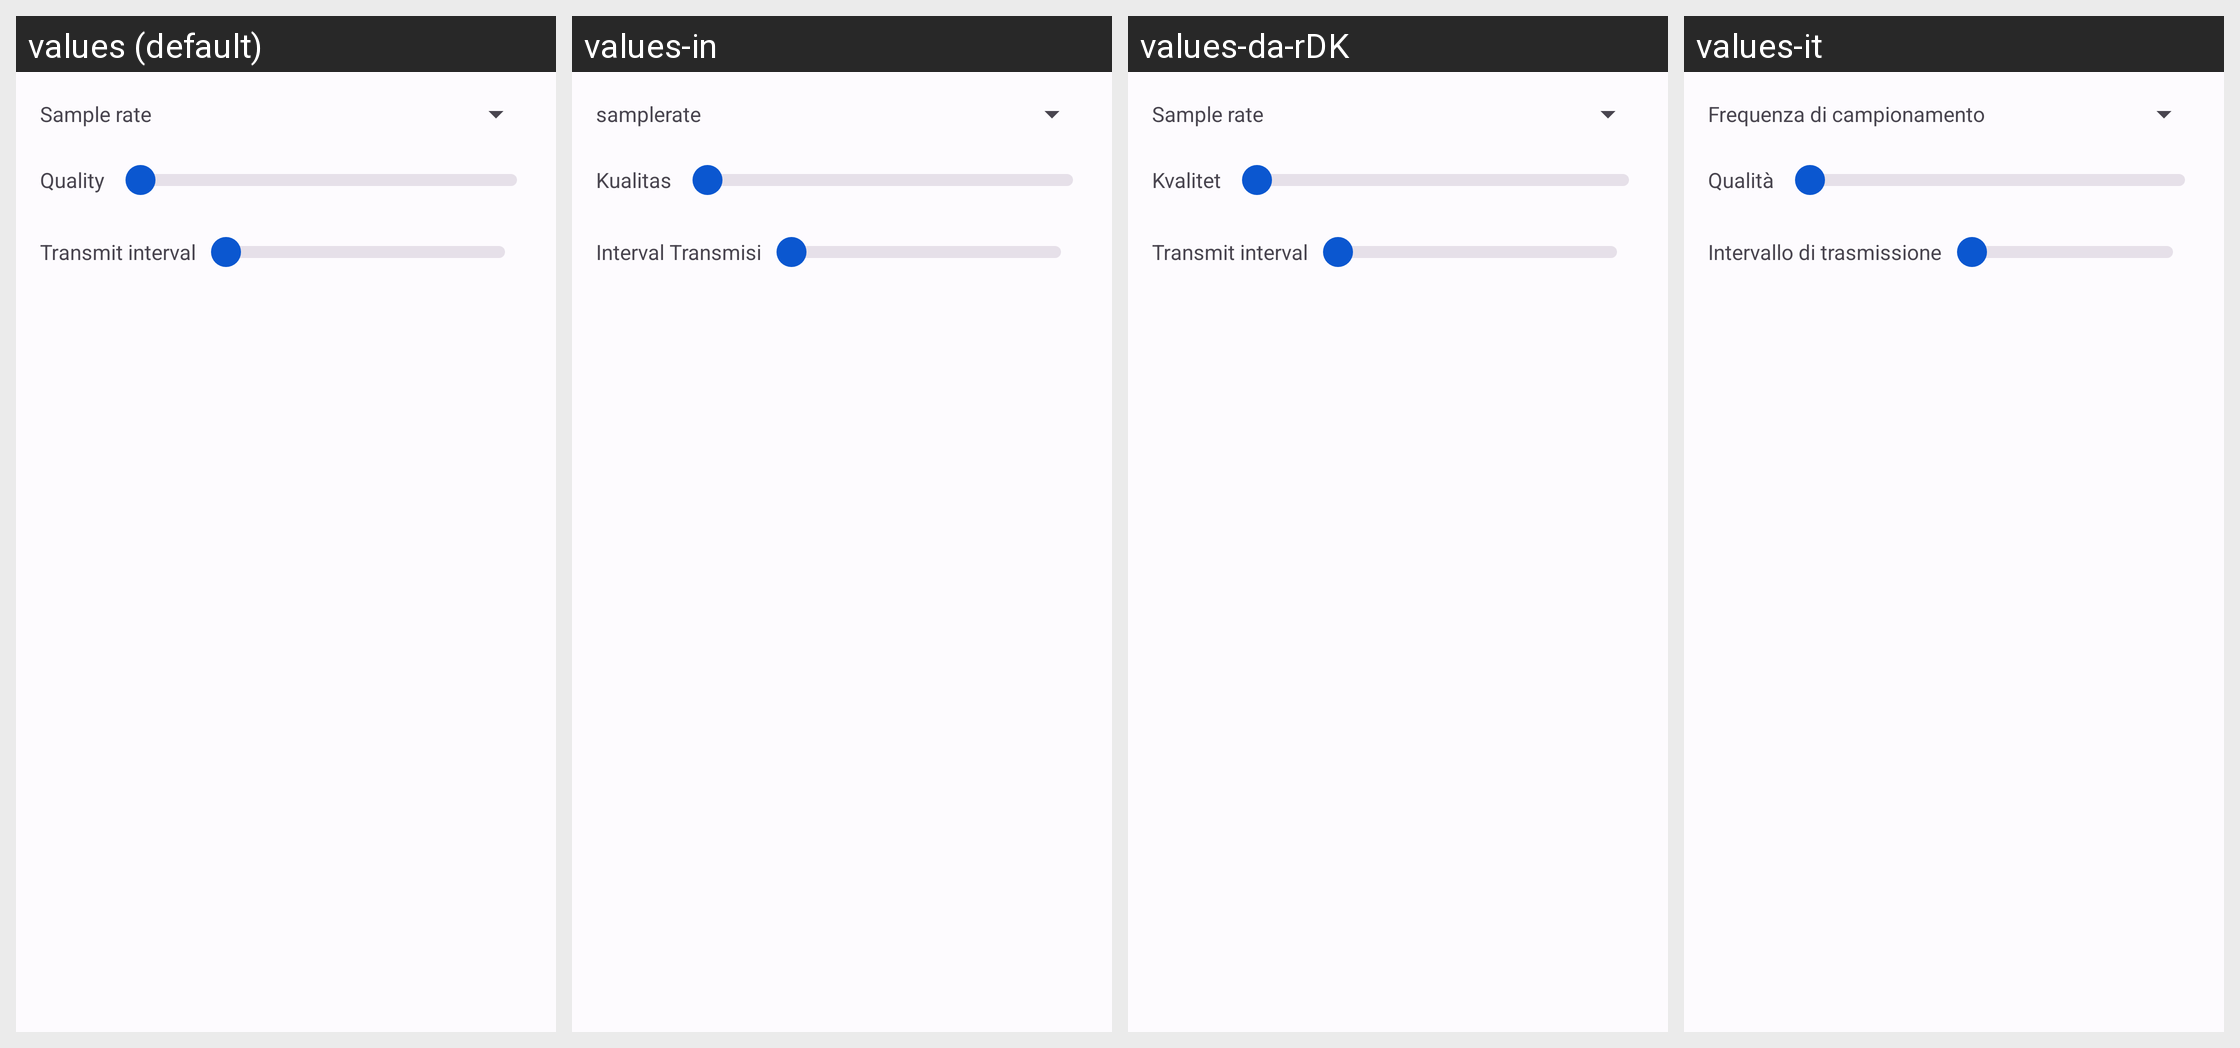

The Android screen above is rendered under several locales of the same app. Produce the string resources it draws, with the default and per-locale values.
Android screen res/layout/fragment_audiocodec_speex.xml rendered under 4 locales, left to right: values (default), values-in, values-da-rDK, values-it. Device: Nexus 5 (rendered at 1080×1920; each locale shown at half size, 540×960, under a caption strip naming it); theme AppTheme.
Other locales in the repository, not shown: values-ar, values-ar-rIL, values-az, values-de, values-es, values-hr, values-mk, values-nl, values-pt, values-ru, values-tr, values-vi-rVN, values-zh.
Strings drawn on this screen, with the default value and each locale's value (text and hints the layout hard-codes, and strings that could not be matched under every locale, appear in the picture but are not listed):

text_samplerate
  values: Sample rate
  values-in: samplerate
  values-da-rDK: Sample rate
  values-it: Frequenza di campionamento

text_quality
  values: Quality
  values-in: Kualitas
  values-da-rDK: Kvalitet
  values-it: Qualità

text_txinterval
  values: Transmit interval
  values-in: Interval Transmisi
  values-da-rDK: Transmit interval
  values-it: Intervallo di trasmissione
